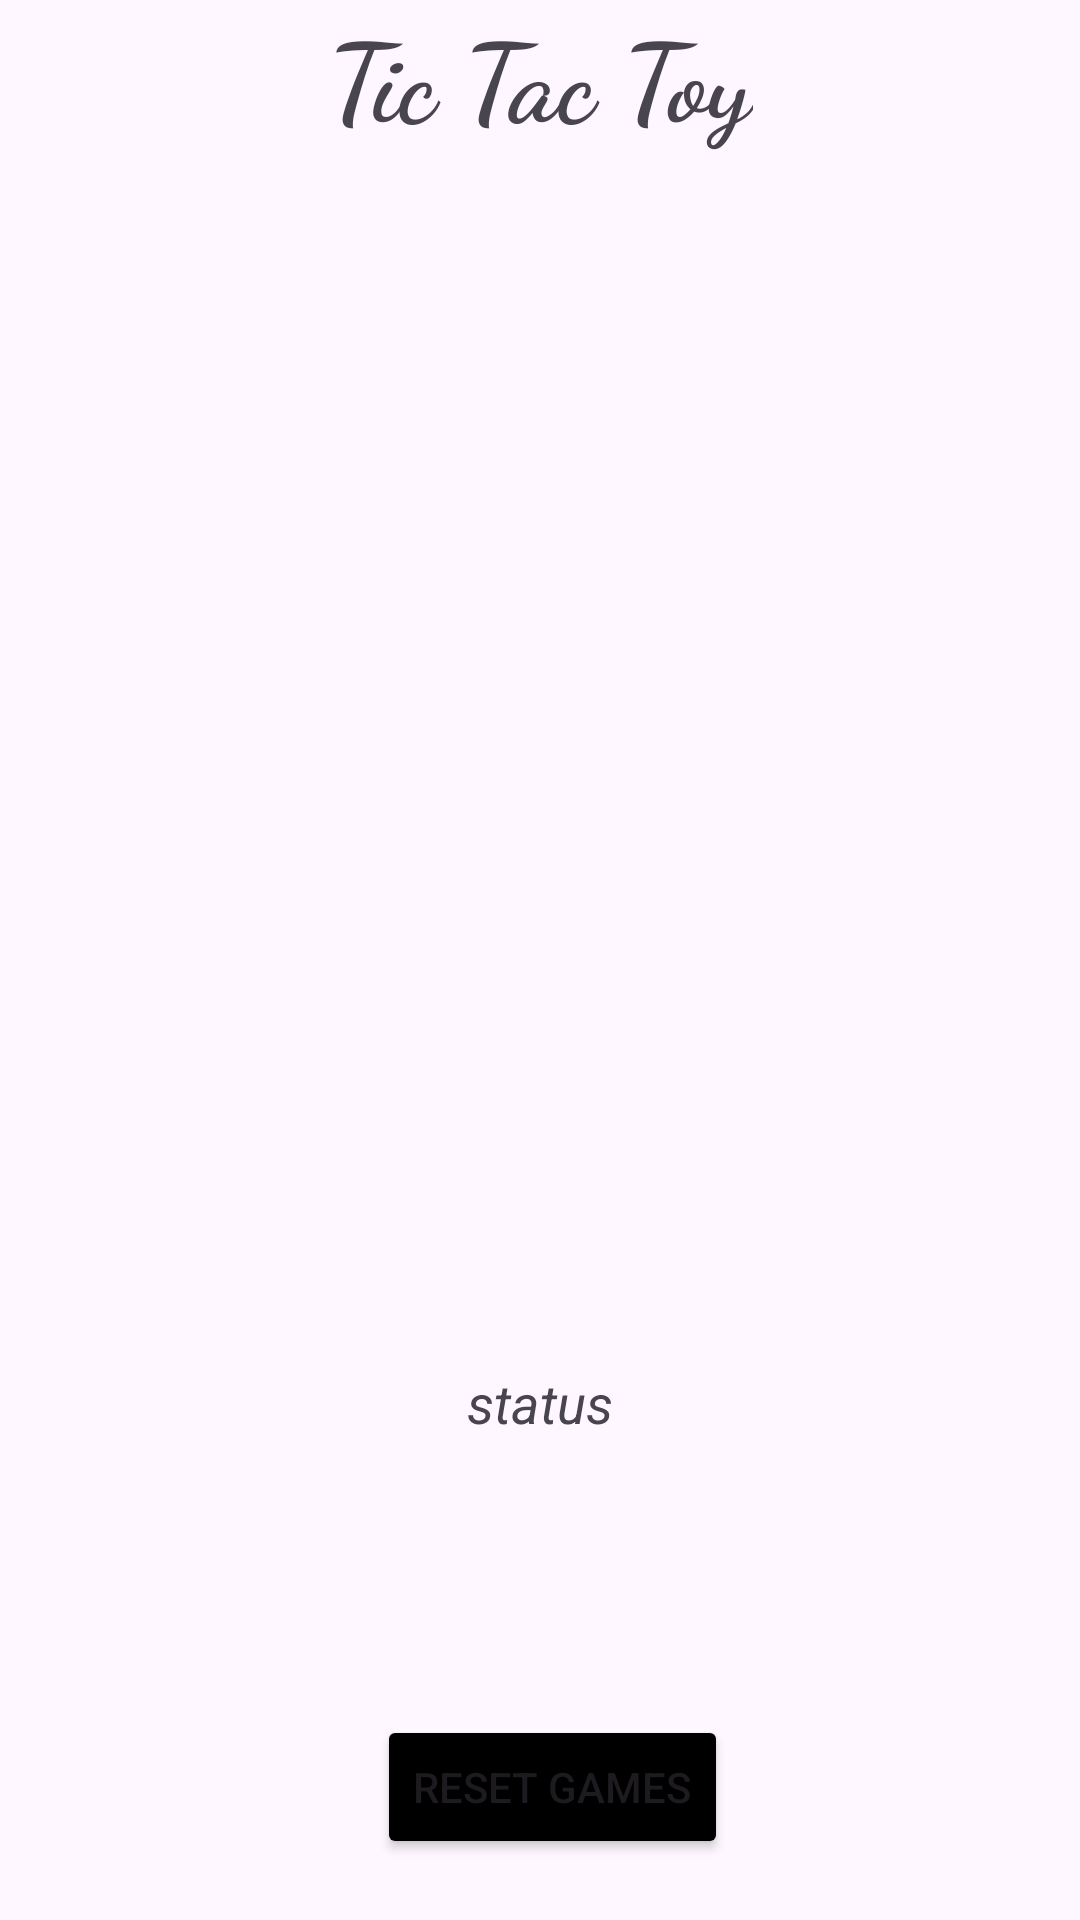

Produce the Android XML layout that renders to this screen, including the resource entries it uses.
<!-- AndroidManifest.xml: application theme Theme.CODECRAFT_AP_04 -->
<!-- res/layout/activity_main.xml -->
<?xml version="1.0" encoding="utf-8"?>
<androidx.constraintlayout.widget.ConstraintLayout
        xmlns:android="http://schemas.android.com/apk/res/android"
        xmlns:tools="http://schemas.android.com/tools"
        xmlns:app="http://schemas.android.com/apk/res-auto"
        android:id="@+id/main"
        android:layout_width="match_parent"
        android:layout_height="match_parent"
        tools:context=".MainActivity">



    <ImageView
            android:id="@+id/imageView"
            android:layout_width="0dp"
            android:layout_height="wrap_content"
            android:contentDescription="grid"
            android:layout_marginTop="50dp"
            app:layout_constraintEnd_toEndOf="parent"
            app:layout_constraintStart_toStartOf="parent"
            app:layout_constraintTop_toBottomOf="@+id/textView"
            app:srcCompat="@drawable/grid" />
    <FrameLayout android:layout_width="match_parent" android:layout_height="wrap_content"
                 android:id="@+id/fragment_container"
                 tools:ignore="MissingConstraints"></FrameLayout>

    <LinearLayout
            android:id="@+id/linearLayout"
            android:layout_width="0dp"
            android:layout_height="420dp"
            android:orientation="vertical"
            app:layout_constraintBottom_toBottomOf="@+id/imageView"
            app:layout_constraintEnd_toEndOf="@+id/imageView"
            app:layout_constraintStart_toStartOf="@+id/imageView"
            app:layout_constraintTop_toTopOf="@+id/imageView">

        <LinearLayout
                android:layout_width="match_parent"
                android:layout_height="match_parent"
                android:layout_weight="1"
                android:orientation="horizontal">

            <ImageView
                    android:id="@+id/imageView0"
                    android:layout_width="match_parent"
                    android:layout_height="match_parent"
                    android:layout_weight="1"
                    android:onClick="playerTap"
                    android:padding="20sp"
                    android:tag="0" />

            <ImageView
                    android:id="@+id/imageView1"
                    android:layout_width="match_parent"
                    android:layout_height="match_parent"
                    android:layout_weight="1"
                    android:onClick="playerTap"
                    android:padding="20sp"
                    android:tag="1" />

            <ImageView
                    android:id="@+id/imageView2"
                    android:layout_width="match_parent"
                    android:layout_height="match_parent"
                    android:layout_weight="1"
                    android:onClick="playerTap"
                    android:padding="20sp"
                    android:tag="2" />
        </LinearLayout>

        <LinearLayout
                android:layout_width="match_parent"
                android:layout_height="match_parent"
                android:layout_weight="1"
                android:orientation="horizontal">

            <ImageView
                    android:id="@+id/imageView3"
                    android:layout_width="match_parent"
                    android:layout_height="match_parent"
                    android:layout_weight="1"
                    android:onClick="playerTap"
                    android:padding="20sp"
                    android:tag="3" />

            <ImageView
                    android:id="@+id/imageView4"
                    android:layout_width="match_parent"
                    android:layout_height="match_parent"
                    android:layout_weight="1"
                    android:onClick="playerTap"
                    android:padding="20sp"
                    android:tag="4" />

            <ImageView
                    android:id="@+id/imageView5"
                    android:layout_width="match_parent"
                    android:layout_height="match_parent"
                    android:layout_weight="1"
                    android:onClick="playerTap"
                    android:padding="20sp"
                    android:tag="5" />
        </LinearLayout>

        <LinearLayout
                android:layout_width="match_parent"
                android:layout_height="match_parent"
                android:layout_weight="1"
                android:orientation="horizontal">

            <ImageView
                    android:id="@+id/imageView6"
                    android:layout_width="match_parent"
                    android:layout_height="match_parent"
                    android:layout_weight="1"
                    android:onClick="playerTap"
                    android:padding="20sp"
                    android:tag="6" />

            <ImageView
                    android:id="@+id/imageView7"
                    android:layout_width="match_parent"
                    android:layout_height="match_parent"
                    android:layout_weight="1"
                    android:onClick="playerTap"
                    android:padding="20sp"
                    android:tag="7" />

            <ImageView
                    android:id="@+id/imageView8"
                    android:layout_width="match_parent"
                    android:layout_height="match_parent"
                    android:layout_weight="1"
                    android:onClick="playerTap"
                    android:padding="20sp"
                    android:tag="8" />
        </LinearLayout>

    </LinearLayout>

    <TextView
            android:id="@+id/status"
            android:layout_width="wrap_content"
            android:layout_height="wrap_content"
            android:layout_marginBottom="15sp"
            android:text="status"
            android:textSize="18sp"
            android:textStyle="italic"
            app:layout_constraintBottom_toBottomOf="parent"
            app:layout_constraintEnd_toEndOf="parent"
            app:layout_constraintStart_toStartOf="parent"
            app:layout_constraintTop_toBottomOf="@+id/linearLayout" />

    <TextView
            android:id="@+id/textView"
            android:layout_width="wrap_content"
            android:layout_height="wrap_content"
            android:text="Tic Tac Toy"
            android:textSize="36sp"
            android:textStyle="bold"
            app:fontFamily="cursive"
            app:layout_constraintLeft_toLeftOf="parent"
            app:layout_constraintRight_toRightOf="parent"
            app:layout_constraintTop_toTopOf="parent"/>

    <Button android:layout_width="wrap_content"
            android:layout_height="wrap_content"
            android:text="Reset Games"
            android:backgroundTint="@color/black"
            android:id="@+id/btn_reset"
            app:layout_constraintBottom_toBottomOf="parent" app:layout_constraintEnd_toEndOf="parent"
            app:layout_constraintTop_toBottomOf="@+id/linearLayout" app:layout_constraintStart_toStartOf="parent"
            app:layout_constraintVertical_bias="0.928" app:layout_constraintHorizontal_bias="0.517"/>


</androidx.constraintlayout.widget.ConstraintLayout>
<!-- resources referenced by this layout -->
<resources>
  <style name="Theme.CODECRAFT_AP_04" parent="Base.Theme.CODECRAFT_AP_04" />
  <style name="Base.Theme.CODECRAFT_AP_04" parent="Theme.Material3.DayNight.NoActionBar">
          
          
      </style>
  <!-- not gathered from this repository: default colours our renderer supplied (Android Studio template values) -->
  <color name="black">#FF000000</color>
</resources>
